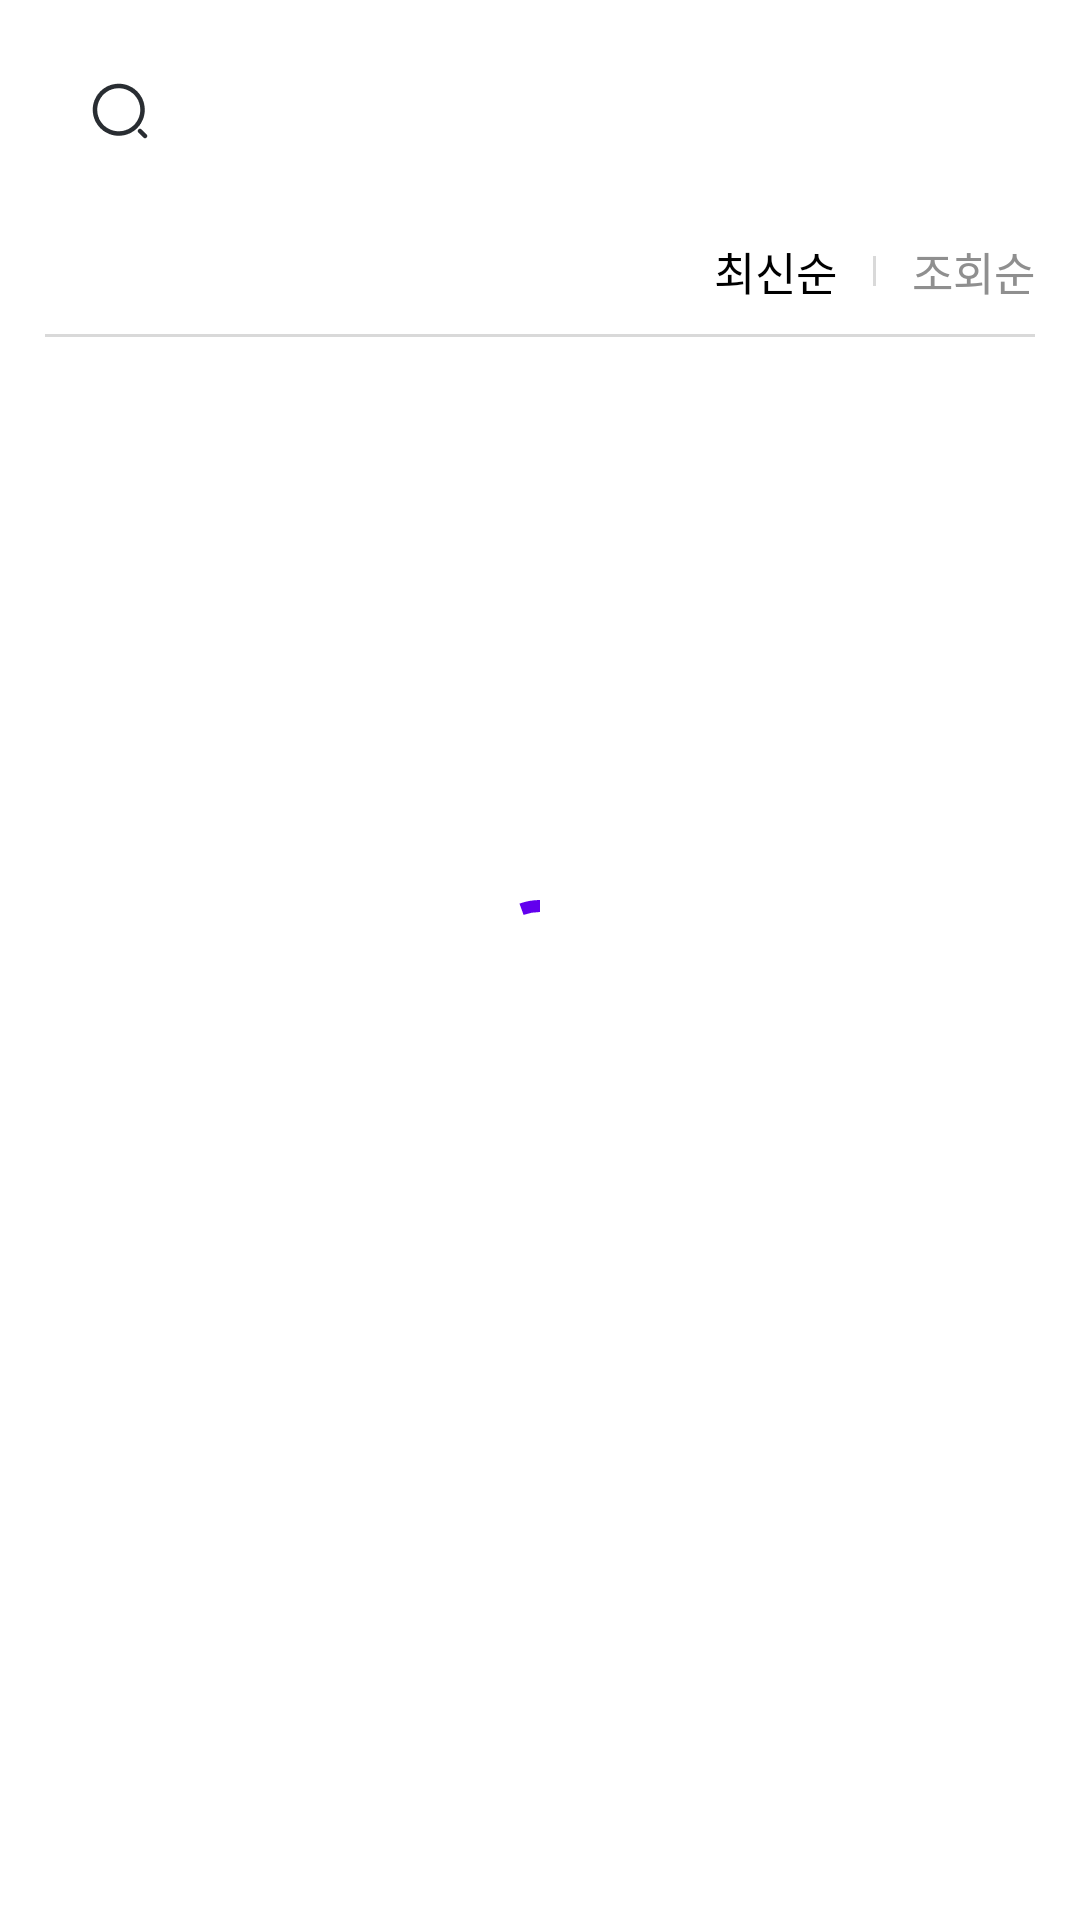

The Android layout XML behind this screen, and the referenced resources:
<!-- AndroidManifest.xml: application theme Theme.SWMAndroid -->
<!-- res/layout/fragment_tech_community.xml -->
<?xml version="1.0" encoding="utf-8"?>
<androidx.constraintlayout.widget.ConstraintLayout xmlns:android="http://schemas.android.com/apk/res/android"
    xmlns:app="http://schemas.android.com/apk/res-auto"
    android:layout_width="match_parent"
    android:layout_height="match_parent">

    <com.google.android.material.progressindicator.CircularProgressIndicator
        android:id="@+id/progress_circular"
        android:layout_width="wrap_content"
        android:layout_height="wrap_content"
        android:indeterminate="true"
        app:layout_constraintBottom_toBottomOf="parent"
        app:layout_constraintEnd_toEndOf="parent"
        app:layout_constraintStart_toStartOf="parent"
        app:layout_constraintTop_toTopOf="parent" />

    <EditText
        android:id="@+id/search_edittext"
        android:layout_width="0dp"
        android:layout_height="wrap_content"
        android:layout_marginHorizontal="15dp"
        android:layout_marginTop="10dp"
        android:background="@drawable/search_background"
        android:drawableStart="@drawable/search"
        android:drawablePadding="10dp"
        android:fontFamily="@font/spoqa_han_sans_neo_regular"
        android:imeOptions="actionSearch"
        android:inputType="text"
        android:padding="15dp"
        android:textColor="@color/black"
        android:textSize="18sp"
        app:layout_constraintEnd_toEndOf="parent"
        app:layout_constraintStart_toStartOf="parent"
        app:layout_constraintTop_toTopOf="parent" />

    <TextView
        android:id="@+id/vieworder_textview"
        android:layout_width="wrap_content"
        android:layout_height="wrap_content"
        android:layout_marginTop="15dp"
        android:layout_marginEnd="15dp"
        android:fontFamily="@font/spoqa_han_sans_neo_regular"
        android:text="@string/vieworder"
        android:textColor="@color/gray"
        android:textSize="15sp"
        app:layout_constraintEnd_toEndOf="parent"
        app:layout_constraintTop_toBottomOf="@id/search_edittext" />

    <View
        android:layout_width="1dp"
        android:layout_height="10dp"
        android:layout_marginEnd="12dp"
        android:background="@color/line"
        app:layout_constraintBottom_toBottomOf="@id/vieworder_textview"
        app:layout_constraintEnd_toStartOf="@id/vieworder_textview"
        app:layout_constraintTop_toTopOf="@id/vieworder_textview" />

    <TextView
        android:id="@+id/neworder_textview"
        android:layout_width="wrap_content"
        android:layout_height="wrap_content"
        android:layout_marginEnd="25dp"
        android:fontFamily="@font/spoqa_han_sans_neo_regular"
        android:text="@string/neworder"
        android:textColor="@color/black"
        android:textSize="15sp"
        app:layout_constraintBottom_toBottomOf="@id/vieworder_textview"
        app:layout_constraintEnd_toStartOf="@id/vieworder_textview"
        app:layout_constraintTop_toTopOf="@id/vieworder_textview" />


    <View
        android:id="@+id/contour"
        android:layout_width="0dp"
        android:layout_height="1dp"
        android:layout_marginHorizontal="15dp"
        android:layout_marginTop="10dp"
        android:background="@color/line"
        app:layout_constraintEnd_toEndOf="parent"
        app:layout_constraintStart_toStartOf="parent"
        app:layout_constraintTop_toBottomOf="@id/neworder_textview" />

    <androidx.recyclerview.widget.RecyclerView
        android:id="@+id/sub_community_recyclerview"
        android:layout_width="0dp"
        android:layout_height="0dp"
        android:layout_marginHorizontal="15dp"
        android:layout_marginBottom="16dp"
        app:layout_constraintBottom_toTopOf="@id/write_button"
        app:layout_constraintEnd_toEndOf="parent"
        app:layout_constraintStart_toStartOf="parent"
        app:layout_constraintTop_toBottomOf="@id/contour" />

    <TextView
        android:id="@+id/write_button"
        android:layout_width="0dp"
        android:layout_height="wrap_content"
        android:layout_marginHorizontal="30dp"
        android:layout_marginBottom="30dp"
        android:background="@drawable/blue_background"
        android:fontFamily="@font/jeju_gothic"
        android:gravity="center"
        android:paddingVertical="20dp"
        android:text="@string/write"
        android:textColor="@color/white"
        android:textSize="17sp"
        android:visibility="gone"
        app:layout_constraintBottom_toBottomOf="parent"
        app:layout_constraintEnd_toEndOf="parent"
        app:layout_constraintStart_toStartOf="parent" />

</androidx.constraintlayout.widget.ConstraintLayout>
<!-- resources referenced by this layout -->
<resources>
  <color name="black">#FF000000</color>
  <color name="gray">#8F8F8F</color>
  <color name="line">#D9D9D9</color>
  <color name="white">#FFFFFFFF</color>
  <!-- drawable blue_background (drawable) -->
  <shape xmlns:android="http://schemas.android.com/apk/res/android"
      android:shape="rectangle">
  
      <solid android:color="@color/main_blue" />
      <corners android:radius="12dp" />
  
  </shape>
  <!-- drawable search: png bitmap (drawable-hdpi, 907 bytes) -->
  <string name="neworder">최신순</string>
  <string name="vieworder">조회순</string>
  <string name="write">글쓰기</string>
  <style name="Theme.SWMAndroid" parent="Theme.MaterialComponents.Light.NoActionBar">
          
          <item name="colorPrimary">@color/purple_500</item>
          <item name="colorPrimaryVariant">@color/purple_700</item>
          <item name="colorOnPrimary">@color/white</item>
          
          <item name="colorSecondary">@color/teal_200</item>
          <item name="colorSecondaryVariant">@color/teal_700</item>
          <item name="colorOnSecondary">@color/black</item>
          
          <item name="android:statusBarColor">@color/white</item>
          <item name="android:windowLightStatusBar">true</item>
          
      </style>
  <color name="main_blue">#0083E1</color>
  <color name="purple_500">#FF6200EE</color>
  <color name="purple_700">#FF3700B3</color>
  <color name="teal_200">#FF03DAC5</color>
  <color name="teal_700">#FF018786</color>
</resources>
